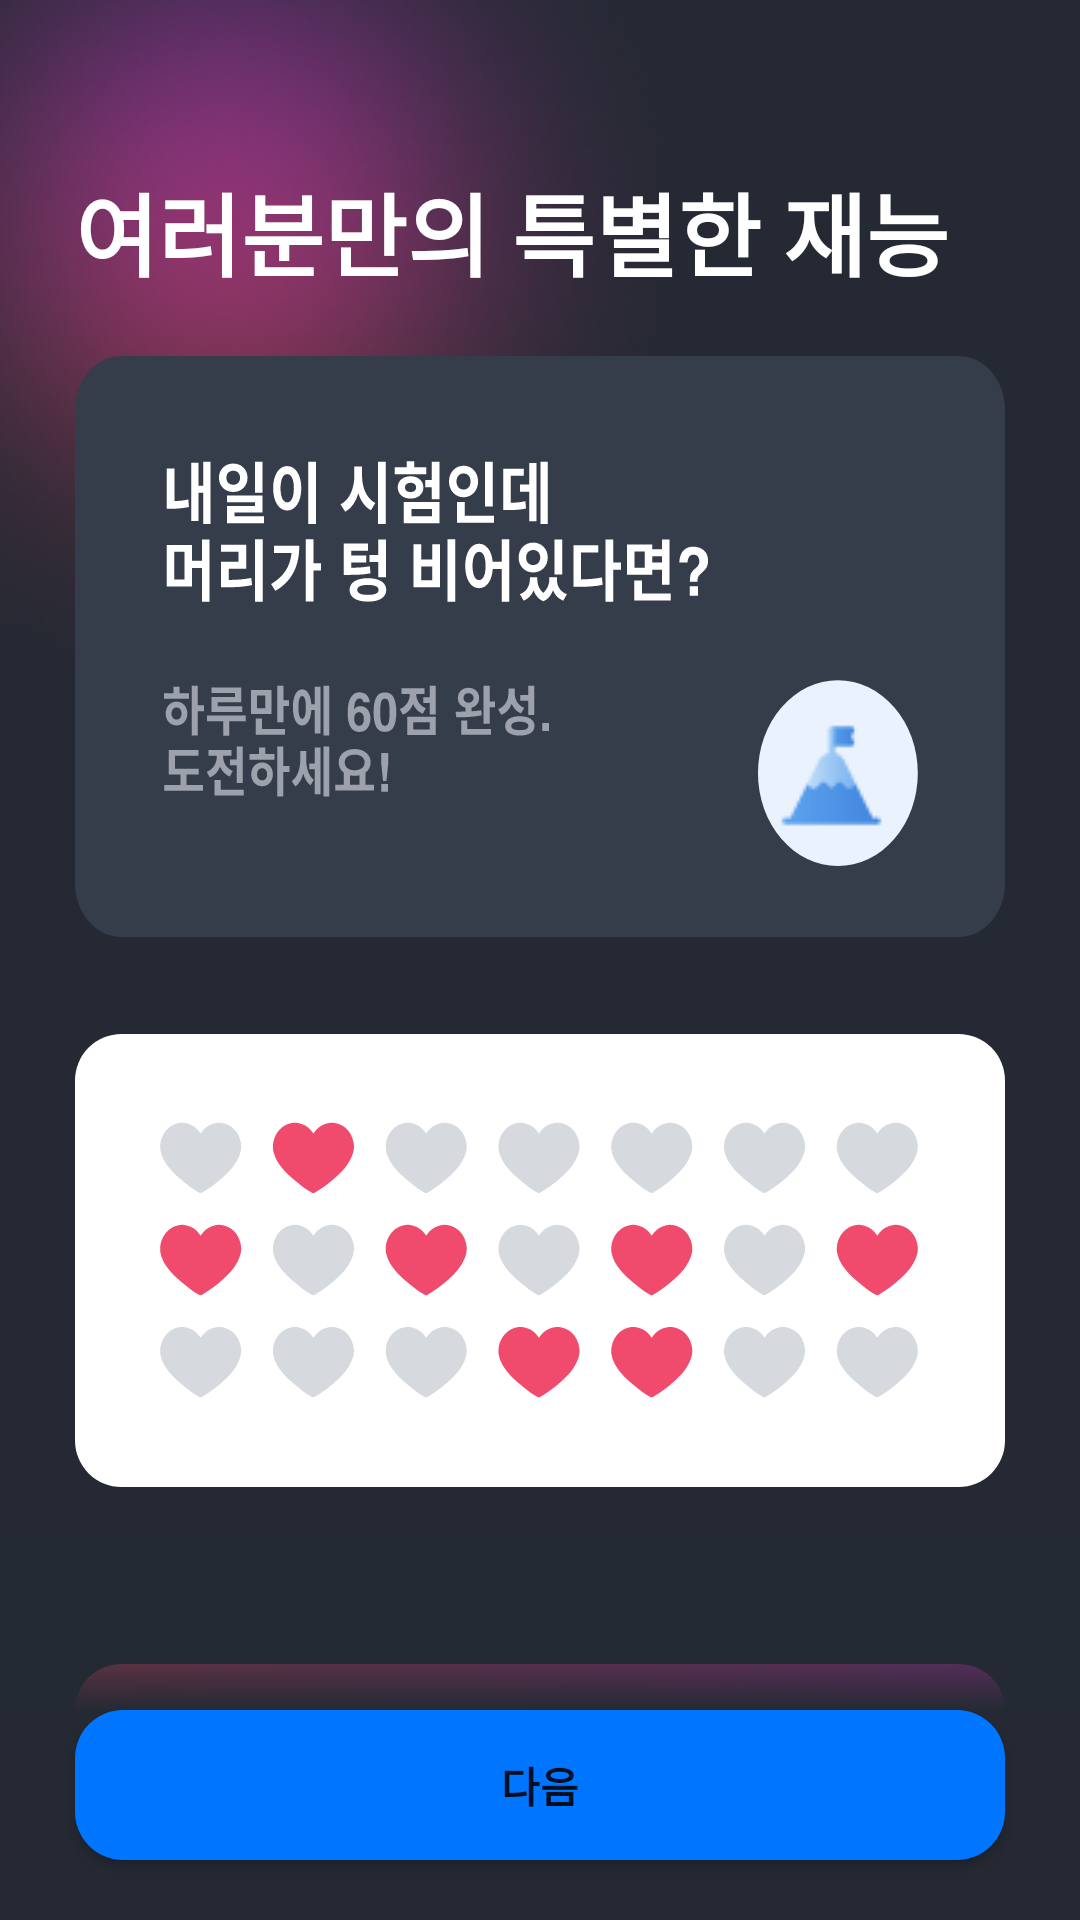

Reconstruct the res/layout file that produces this screen, plus the resources it refers to.
<!-- AndroidManifest.xml: application theme Theme.Songil -->
<!-- res/layout/fragment_tutorial_first.xml -->
<?xml version="1.0" encoding="utf-8"?>
<androidx.constraintlayout.widget.ConstraintLayout xmlns:android="http://schemas.android.com/apk/res/android"
    xmlns:tools="http://schemas.android.com/tools"
    android:layout_width="match_parent"
    android:layout_height="match_parent"
    xmlns:app="http://schemas.android.com/apk/res-auto"
    tools:context=".fragment.TutorialFirstFragment"
    android:background="@color/tutorial_background">

    <androidx.constraintlayout.widget.ConstraintLayout
        android:layout_width="match_parent"
        android:layout_height="wrap_content"
        android:elevation="30dp"
        app:layout_constraintBottom_toBottomOf="parent"
        app:layout_constraintEnd_toEndOf="parent"
        app:layout_constraintStart_toStartOf="parent">

        <View
            android:id="@+id/view"
            android:layout_width="match_parent"
            android:layout_height="60dp"
            android:background="@drawable/bg_button_shadow"
            app:layout_constraintEnd_toEndOf="parent"
            app:layout_constraintStart_toStartOf="parent"
            app:layout_constraintTop_toTopOf="parent" />

        <Button
            android:id="@+id/btn_next"
            android:layout_width="match_parent"
            android:layout_height="50dp"
            android:layout_marginHorizontal="25dp"
            android:background="@drawable/bg_button"
            android:text="다음"
            android:textStyle="bold"
            android:letterSpacing="0"
            android:layout_marginBottom="20dp"
            app:layout_constraintBottom_toBottomOf="parent"
            app:layout_constraintEnd_toEndOf="parent"
            app:layout_constraintStart_toStartOf="parent"
            app:layout_constraintTop_toBottomOf="@+id/view" />

        <View
            android:layout_width="match_parent"
            android:layout_height="0dp"
            android:background="@color/tutorial_background"
            app:layout_constraintBottom_toBottomOf="parent"
            app:layout_constraintEnd_toEndOf="parent"
            app:layout_constraintStart_toStartOf="parent"
            app:layout_constraintTop_toBottomOf="@+id/view"/>


    </androidx.constraintlayout.widget.ConstraintLayout>

    <androidx.core.widget.NestedScrollView
        android:layout_width="match_parent"
        android:layout_height="match_parent"
        android:fillViewport="true"
        app:layout_constraintStart_toStartOf="parent"
        app:layout_constraintTop_toTopOf="parent"
        app:layout_constraintBottom_toBottomOf="parent"
        app:layout_constraintEnd_toEndOf="parent">

        <androidx.constraintlayout.widget.ConstraintLayout
            android:layout_width="match_parent"
            android:layout_height="match_parent"
            android:elevation="20dp"
            app:layout_constraintStart_toStartOf="parent"
            app:layout_constraintTop_toTopOf="parent"
            app:layout_constraintBottom_toBottomOf="parent"
            app:layout_constraintEnd_toEndOf="parent">

            <ImageView
                android:id="@+id/iv_background"
                android:layout_width="wrap_content"
                android:layout_height="wrap_content"
                android:src="@drawable/bg_tutorial"
                app:layout_constraintStart_toStartOf="parent"
                app:layout_constraintTop_toTopOf="parent" />

            <androidx.constraintlayout.widget.ConstraintLayout
                android:layout_width="match_parent"
                android:layout_height="match_parent"
                app:layout_constraintEnd_toEndOf="parent"
                app:layout_constraintStart_toStartOf="parent"
                app:layout_constraintTop_toTopOf="parent"
                app:layout_constraintBottom_toBottomOf="parent">

                <androidx.constraintlayout.widget.ConstraintLayout
                    android:layout_width="match_parent"
                    android:layout_height="match_parent"
                    android:paddingTop="25dp"
                    android:paddingHorizontal="25dp"
                    app:layout_constraintEnd_toEndOf="parent"
                    app:layout_constraintStart_toStartOf="parent"
                    app:layout_constraintTop_toTopOf="parent"
                    app:layout_constraintBottom_toBottomOf="parent">

                    <TextView
                        android:id="@+id/tv_title_tutorial_first"
                        android:layout_width="wrap_content"
                        android:layout_height="wrap_content"
                        android:layout_marginTop="30dp"
                        android:text="여러분만의 특별한 재능"
                        android:textColor="@color/white"
                        android:textSize="30sp"
                        android:textStyle="bold"
                        android:fontFamily="@font/helvetica_black"
                        app:layout_constraintStart_toStartOf="parent"
                        app:layout_constraintTop_toTopOf="parent" />

                    <androidx.constraintlayout.widget.ConstraintLayout
                        android:id="@+id/constraint_test_tutorial_first"
                        android:layout_width="match_parent"
                        android:layout_height="wrap_content"
                        android:layout_marginTop="20dp"
                        app:layout_constraintEnd_toEndOf="parent"
                        app:layout_constraintTop_toBottomOf="@+id/tv_title_tutorial_first">

                        <ImageView
                            android:layout_width="match_parent"
                            android:layout_height="wrap_content"
                            android:background="@drawable/image_tomorow_test"
                            app:layout_constraintBottom_toBottomOf="parent"
                            app:layout_constraintEnd_toEndOf="parent"
                            app:layout_constraintStart_toStartOf="parent"
                            app:layout_constraintTop_toTopOf="parent" />

                        <ImageView
                            android:layout_width="wrap_content"
                            android:layout_height="wrap_content"
                            android:src="@drawable/ic_mountain"
                            app:layout_constraintBottom_toBottomOf="parent"
                            app:layout_constraintEnd_toEndOf="parent"
                            app:layout_constraintHorizontal_bias="0.853"
                            app:layout_constraintStart_toStartOf="parent"
                            app:layout_constraintTop_toTopOf="parent"
                            app:layout_constraintVertical_bias="0.77" />

                    </androidx.constraintlayout.widget.ConstraintLayout>

                    <ImageView
                        android:id="@+id/iv_heart_tutorial_first"
                        android:layout_width="0dp"
                        android:layout_height="wrap_content"
                        android:layout_marginTop="20dp"
                        android:elevation="20dp"
                        android:src="@drawable/image_heart"
                        app:layout_constraintEnd_toEndOf="parent"
                        app:layout_constraintStart_toStartOf="parent"
                        app:layout_constraintTop_toBottomOf="@+id/constraint_test_tutorial_first" />

                    <ImageView
                        android:id="@+id/iv_help_me_tutorial_first"
                        android:layout_width="0dp"
                        android:layout_height="wrap_content"
                        android:layout_marginTop="20dp"
                        android:layout_marginBottom="90dp"
                        android:elevation="20dp"
                        android:src="@drawable/image_help_me"
                        app:layout_constraintBottom_toBottomOf="parent"
                        app:layout_constraintEnd_toEndOf="parent"
                        app:layout_constraintStart_toStartOf="parent"
                        app:layout_constraintTop_toBottomOf="@+id/iv_heart_tutorial_first" />


                </androidx.constraintlayout.widget.ConstraintLayout>


            </androidx.constraintlayout.widget.ConstraintLayout>

        </androidx.constraintlayout.widget.ConstraintLayout>

    </androidx.core.widget.NestedScrollView>

</androidx.constraintlayout.widget.ConstraintLayout>
<!-- resources referenced by this layout -->
<resources>
  <color name="tutorial_background">#242933</color>
  <color name="white">#FFFFFFFF</color>
  <!-- drawable bg_button (drawable) -->
  <?xml version="1.0" encoding="utf-8"?>
  <ripple android:color="@color/tutorial_background"
      xmlns:android="http://schemas.android.com/apk/res/android">
      <item android:id="@android:id/background">
          <selector>
              <item android:state_enabled="true">
                  <shape android:shape="rectangle">
                      <solid android:color="@color/main"/>
                      <corners android:radius="16dp"/>
                  </shape>
              </item>
              <item android:state_enabled="false">
                  <shape android:shape="rectangle">
                      <solid android:color="@color/disabled"/>
                      <corners android:radius="16dp"/>
                  </shape>
              </item>
          </selector>
      </item>
  </ripple>
  <!-- drawable bg_button_shadow (drawable) -->
  <?xml version="1.0" encoding="utf-8"?>
  <shape android:shape="rectangle"
      xmlns:android="http://schemas.android.com/apk/res/android">
  
      <gradient android:startColor="@color/tutorial_background"
          android:angle="90"/>
  
  </shape>
  <!-- drawable bg_tutorial: png bitmap (drawable-v24, 84736 bytes) -->
  <!-- drawable ic_mountain: png bitmap (drawable-v24, 1029 bytes) -->
  <!-- drawable image_heart: vector/xml drawable (drawable, 28414 chars, omitted) -->
  <!-- drawable image_help_me: vector/xml drawable (drawable, 17055 chars, omitted) -->
  <!-- drawable image_tomorow_test: vector/xml drawable (drawable, 14418 chars, omitted) -->
  <style name="Theme.Songil" parent="Theme.MaterialComponents.DayNight.NoActionBar">
          
          <item name="colorPrimary">@color/main</item>
          <item name="colorPrimaryVariant">@color/main</item>
          <item name="colorOnPrimary">@color/white</item>
          
          <item name="colorSecondary">@color/main</item>
          <item name="colorSecondaryVariant">@color/main</item>
          <item name="colorOnSecondary">@color/black</item>
          
          <item name="android:statusBarColor" tools:targetApi="l">?attr/colorPrimaryVariant</item>
          
          <item name="fontFamily">@font/helvetica</item>
      </style>
  <color name="main">#0075FF</color>
  <color name="disabled">#ADB5C0</color>
  <color name="black">#FF000000</color>
</resources>
